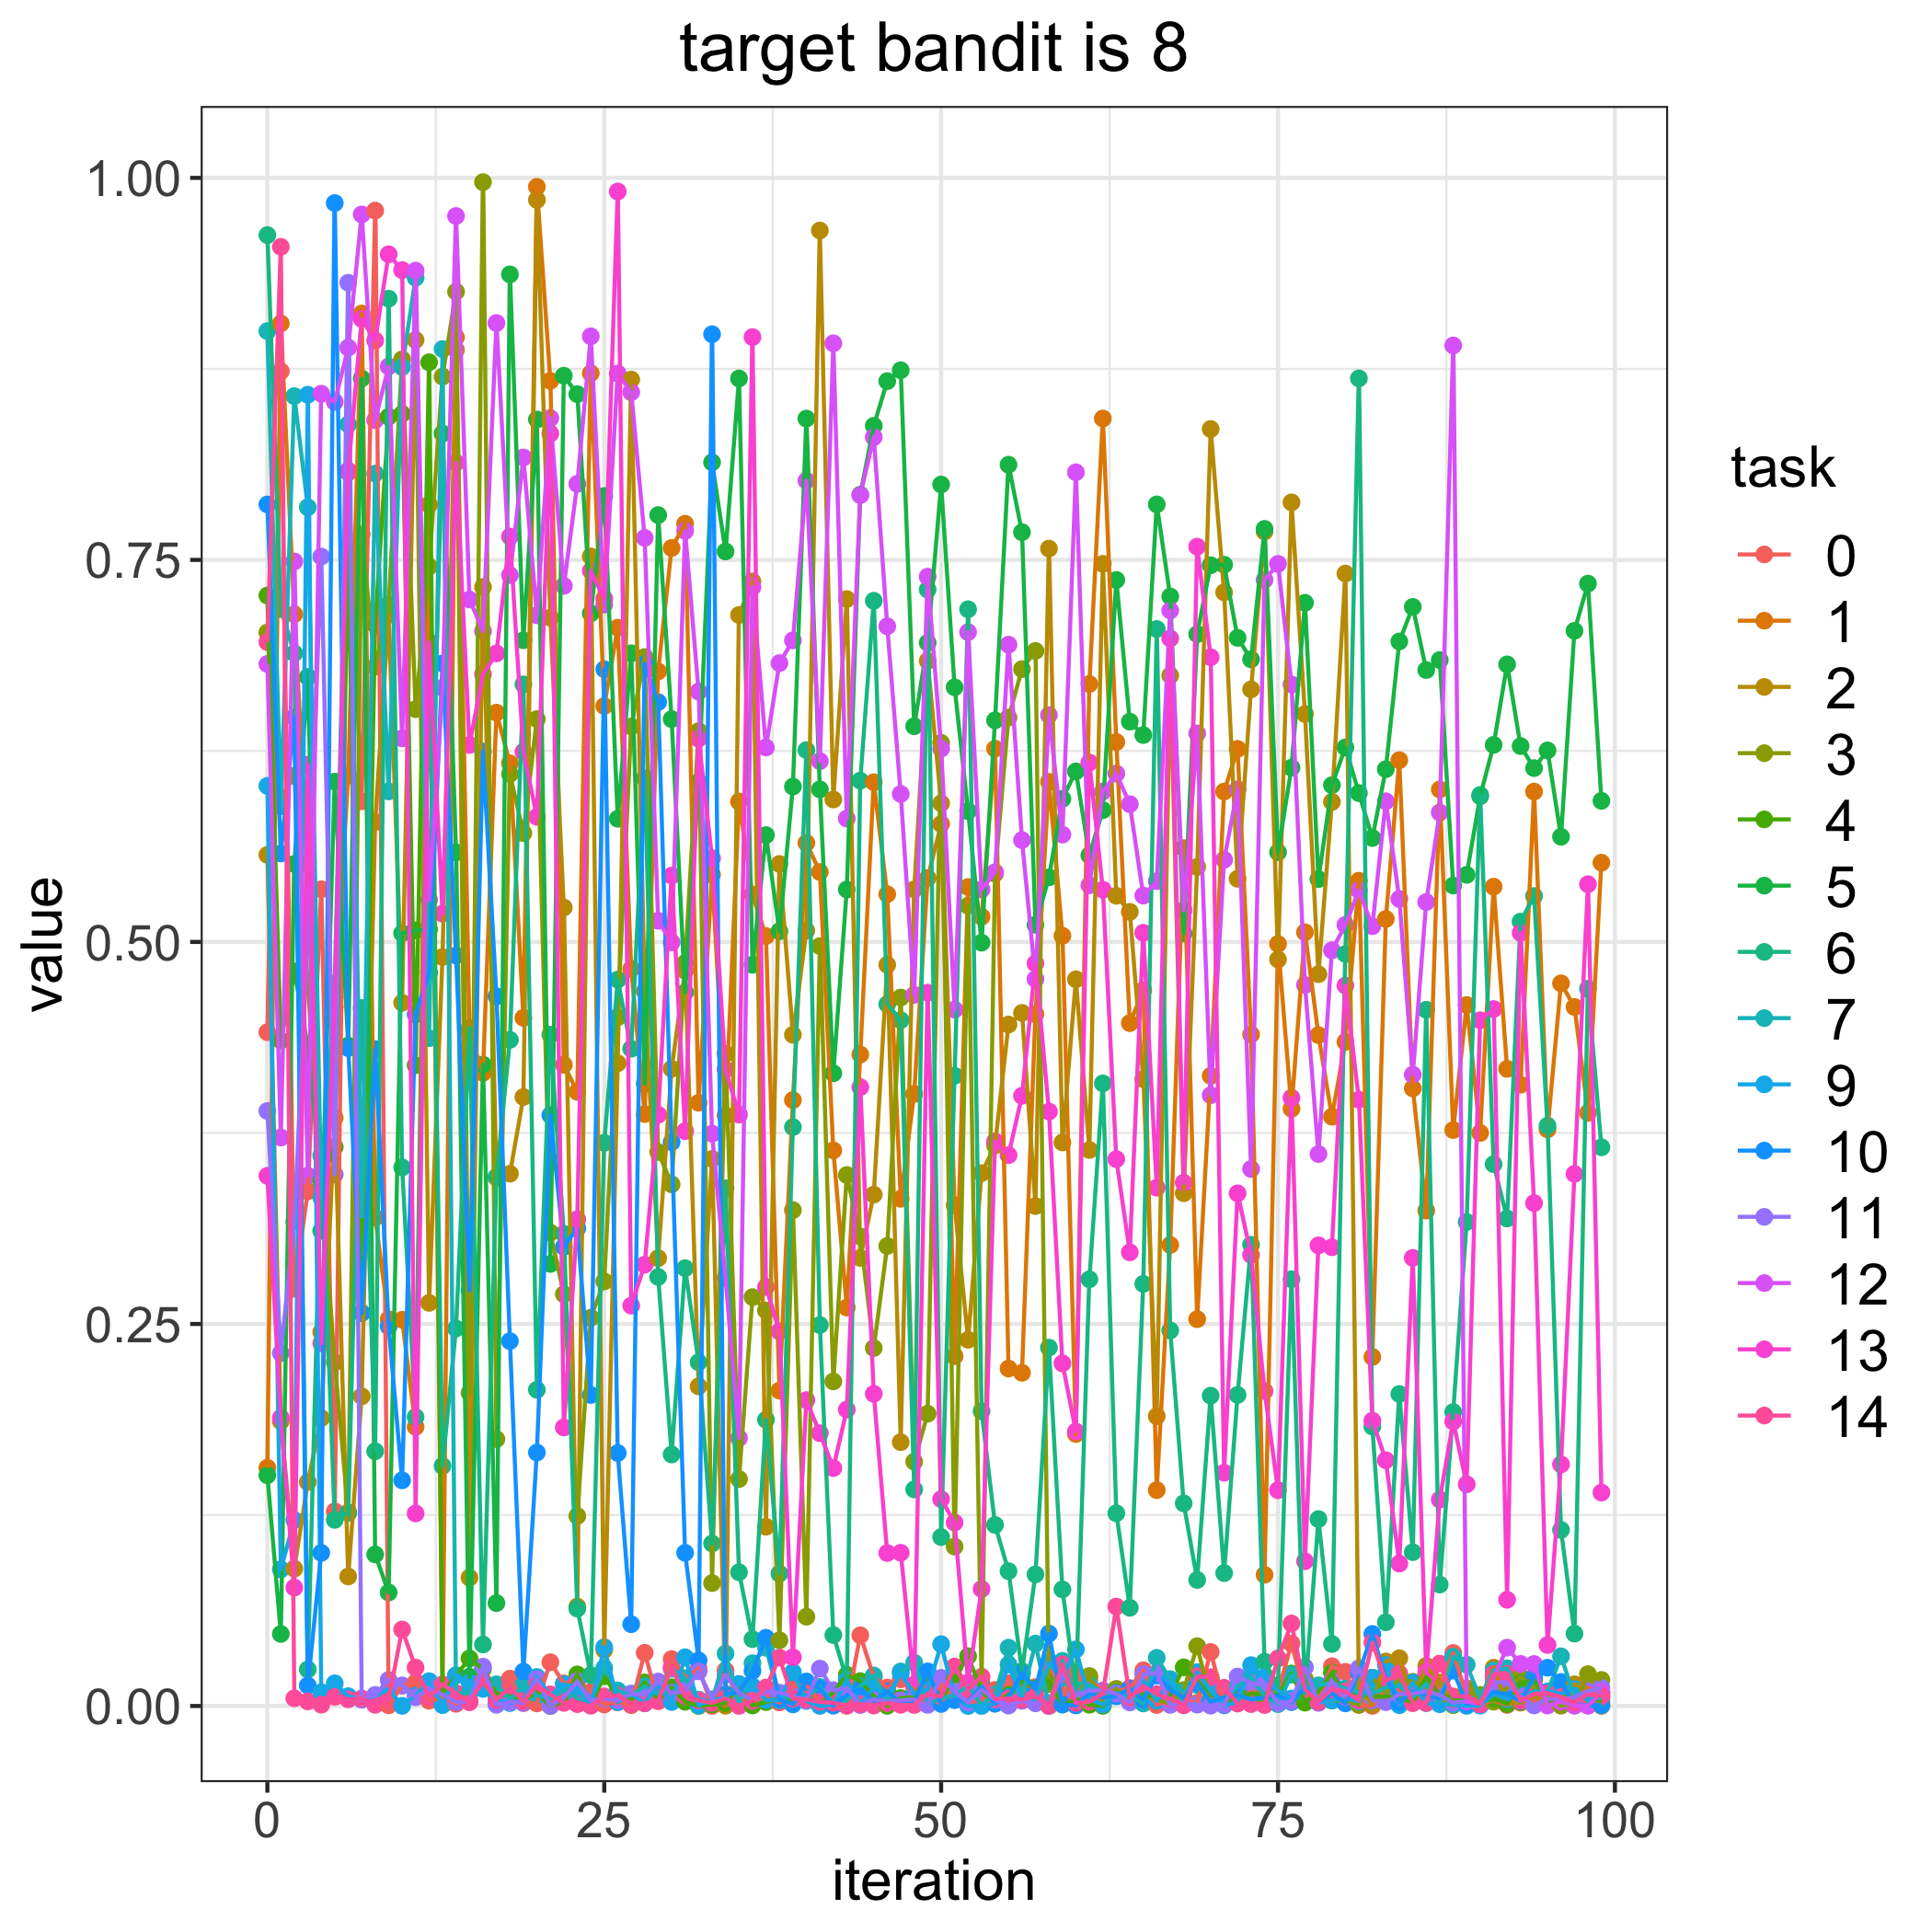

Source data for this figure (header and first rows):
, 0, 1, 2, 3, 4, 5, 6, 7, 9, 10, 11, 12, 13, 14
0, 0.4409, 0.1559, 0.557, 0.7025, 0.7267, 0.151, 0.9625, 0.8997, 0.6021, 0.7863, 0.3894, 0.6819, 0.3469, 0.6962
1, 0.8734, 0.9047, 0.1863, 0.5943, 0.4356, 0.04716, 0.7178, 0.5887, 0.08939, 0.5579, 0.2309, 0.372, 0.1886, 0.9549
2, 0.273, 0.7144, 0.08986, 0.6087, 0.4808, 0.5511, 0.6889, 0.8572, 0.1217, 0.6471, 0.3171, 0.749, 0.07749, 0.005042
3, 0.3368, 0.5513, 0.1465, 0.4725, 0.432, 0.6734, 0.02392, 0.7844, 0.8581, 0.01342, 0.5031, 0.3471, 0.6159, 0.003012
4, 0.5345, 0.2447, 0.1884, 0.3425, 0.3439, 0.3109, 0.3603, 0.3326, 0.00903, 0.1002, 0.7522, 0.8587, 0.2374, 0.0008822
5, 0.1274, 0.4578, 0.385, 0.2249, 0.3658, 0.6049, 0.1218, 0.4728, 0.01485, 0.9835, 0.3478, 0.8534, 0.4638, 0.006
6, 0.8073, 0.6088, 0.08475, 0.1266, 0.7564, 0.4322, 0.1264, 0.8387, 0.006403, 0.4305, 0.9314, 0.8889, 0.8084, 0.004368
7, 0.592, 0.9112, 0.2027, 0.7667, 0.2572, 0.8687, 0.4568, 0.3205, 0.004198, 0.2572, 0.004236, 0.9761, 0.9077, 0.004915
8, 0.9786, 0.3196, 0.5785, 0.6801, 0.7076, 0.09918, 0.1667, 0.8065, 0.006581, 0.4299, 0.007207, 0.8415, 0.8936, 0.0007672
9, 0.0004485, 0.2531, 0.7139, 0.7206, 0.8437, 0.07426, 0.921, 0.5985, 0.01102, 0.2484, 0.01704, 0.8766, 0.95, 0.004268
10, 0.01328, 0.2528, 0.4602, 0.8813, 0.8455, 0.5057, 0.3525, 0.8763, 0.0001077, 0.1477, 0.01342, 0.6332, 0.9396, 0.05006
11, 0.01539, 0.1827, 0.8939, 0.6523, 0.4193, 0.5076, 0.1891, 0.9346, 0.006834, 0.4526, 0.005758, 0.9393, 0.126, 0.02512
12, 0.003444, 0.7862, 0.2638, 0.7457, 0.8793, 0.5082, 0.6901, 0.437, 0.01623, 0.4798, 0.01123, 0.5275, 0.6962, 0.005987
13, 0.005582, 0.006654, 0.4901, 0.87, 0.008045, 0.8327, 0.1571, 0.888, 0.0005791, 0.6822, 0.007484, 0.6663, 0.5185, 0.01417
14, 0.001427, 0.8956, 0.8875, 0.9255, 0.02005, 0.5586, 0.247, 0.008023, 0.02006, 0.4911, 0.002579, 0.9751, 0.8136, 0.008309
15, 0.008359, 0.4407, 0.08398, 0.205, 0.03112, 0.01921, 0.4435, 0.008347, 0.01529, 0.272, 0.003203, 0.7241, 0.6289, 0.002433
16, 0.01456, 0.4143, 0.7323, 0.9972, 0.02422, 0.4197, 0.04026, 0.01487, 0.01118, 0.6246, 0.0257, 0.7034, 0.6751, 0.0163
17, 0.001993, 0.6501, 0.3458, 0.1746, 0.00789, 0.06734, 0.3463, 0.01419, 0.004239, 0.4644, 0.0007778, 0.905, 0.6888, 0.004031
18, 0.01787, 0.6169, 0.3483, 0.6099, 0.006487, 0.9369, 0.4359, 0.004144, 0.001904, 0.2388, 0.002542, 0.74, 0.7653, 0.0122
19, 0.001857, 0.4503, 0.3985, 0.5712, 0.00412, 0.6974, 0.6686, 0.01394, 0.004056, 0.02253, 0.002148, 0.817, 0.6244, 0.003132
20, 0.001685, 0.9941, 0.9856, 0.6458, 0.008846, 0.8419, 0.2069, 0.007019, 0.019, 0.1659, 0.01759, 0.7138, 0.5819, 0.01338
21, 0.02864, 0.8672, 0.7122, 0.3098, 9.857304675223907e-06, 0.2893, 0.4393, 0.00459, 0.006673, 0.3867, 6.123034291842191e-05, 0.8428, 0.8327, 0.00761
22, 0.01481, 0.4196, 0.5225, 0.2695, 0.002996, 0.8705, 0.309, 0.01047, 0.01433, 0.3004, 0.005286, 0.733, 0.1823, 0.002047
23, 0.01734, 0.4019, 0.06508, 0.1243, 0.02067, 0.8585, 0.06375, 0.005094, 0.01199, 0.3125, 0.01628, 0.7998, 0.3185, 0.001236
24, 0.00921, 0.8721, 0.7523, 0.254, 0.0006267, 0.715, 0.02022, 0.003081, 0.0004974, 0.2035, 0.003607, 0.8963, 0.7429, 0.0001811
25, 0.0009996, 0.6544, 0.03665, 0.2779, 0.01953, 0.7918, 0.3686, 0.02491, 0.03849, 0.6785, 0.004943, 0.7208, 0.7246, 0.006245
26, 0.002452, 0.7057, 0.4206, 0.4508, 0.005645, 0.5806, 0.4754, 0.01018, 0.002573, 0.1656, 0.003763, 0.872, 0.9911, 0.006804
27, 0.0005578, 0.4823, 0.868, 0.641, 0.004463, 0.6889, 0.4301, 0.006743, 0.008138, 0.05353, 0.00787, 0.8598, 0.262, 0.001464
28, 0.03478, 0.3873, 0.4677, 0.6864, 0.01541, 0.4072, 0.6071, 0.01292, 0.001727, 0.6817, 0.007262, 0.7644, 0.2888, 0.001792
29, 0.003132, 0.6771, 0.2931, 0.3625, 0.004411, 0.7793, 0.2808, 0.007615, 0.01393, 0.6569, 0.01602, 0.5138, 0.3869, 0.003476
30, 0.0307, 0.7578, 0.417, 0.3414, 0.01226, 0.6458, 0.1646, 0.02439, 0.002608, 0.369, 0.00852, 0.4997, 0.5434, 0.02514
31, 0.01815, 0.7737, 0.4812, 0.4862, 0.00276, 0.467, 0.2865, 0.01811, 0.0319, 0.1002, 0.009572, 0.769, 0.3762, 0.00663
32, 0.02468, 0.3947, 0.2092, 0.638, 1.8977975151847005e-05, 0.6046, 0.2249, 0.004177, 0.0003947, 0.02983, 0.02271, 0.6638, 0.633, 0.003663
33, 6.921562031617987e-05, 0.544, 0.358, 0.08045, 0.001009, 0.8138, 0.1064, 0.00288, 0.00416, 0.8977, 0.004309, 0.3745, 0.5547, 0.002065
34, 0.02324, 0.3864, 0.0001551, 0.4268, 0.002023, 0.7555, 0.3388, 0.03432, 0.005247, 0.007756, 0.0205, 0.2801, 0.4165, 0.004936
35, 0.003997, 0.5919, 0.7139, 0.1485, 0.01284, 0.8687, 0.08754, 0.0007165, 0.01444, 0.008794, 0.008588, 0.1753, 0.387, 9.418783664696849e-05
36, 0.002991, 0.531, 0.7359, 0.2676, 0.0003399, 0.4851, 0.04372, 0.02799, 0.013, 0.02299, 0.003631, 0.7322, 0.8958, 0.003357
37, 0.005479, 0.5039, 0.1173, 0.2588, 0.002565, 0.5699, 0.1873, 0.03806, 0.003913, 0.04466, 0.009616, 0.6273, 0.2742, 0.01207
38, 0.002332, 0.2064, 0.551, 0.043, 0.00496, 0.507, 0.08663, 0.004836, 0.003698, 0.004678, 0.008728, 0.6825, 0.2451, 0.03167
39, 0.01255, 0.3965, 0.4393, 0.3245, 0.003247, 0.6017, 0.3788, 0.00636, 0.0221, 0.001045, 0.006407, 0.6974, 0.03187, 0.004785
40, 0.01373, 0.5648, 0.5074, 0.05843, 0.006676, 0.8425, 0.6255, 0.006103, 0.00331, 0.01604, 0.003774, 0.8019, 0.2002, 0.004286
41, 0.003074, 0.5458, 0.9656, 0.4973, 0.0008597, 0.5998, 0.2493, 0.01247, 6.004410299213009e-05, 0.0113, 0.02446, 0.6183, 0.1785, 0.002658
42, 0.0009604, 0.3636, 0.5932, 0.2124, 0.009011, 0.414, 0.04644, 0.001705, 0.0008791, 0.0002227, 0.01033, 0.8918, 0.1557, 0.002105
43, 0.0001852, 0.2607, 0.7244, 0.3475, 0.02036, 0.5343, 0.01727, 0.003691, 0.01677, 0.007035, 0.0116, 0.5807, 0.194, 0.0002318
44, 0.04628, 0.4263, 0.2932, 0.3072, 0.01629, 0.7927, 0.6056, 0.01287, 0.001174, 0.0112, 0.0006602, 0.7924, 0.405, 0.001237
45, 0.01892, 0.6045, 0.3347, 0.2342, 0.006581, 0.8378, 0.7232, 0.01997, 0.01199, 0.003042, 0.004476, 0.8304, 0.2043, 0.0002722
46, 0.01209, 0.5312, 0.485, 0.301, 0.0001212, 0.867, 0.4593, 0.002808, 0.006431, 0.009476, 0.002571, 0.7066, 0.1001, 0.001864
47, 0.01746, 0.3319, 0.1727, 0.4636, 0.005217, 0.8741, 0.4488, 0.02261, 0.02123, 0.002124, 0.003769, 0.5968, 0.1003, 0.0007738
48, 0.01164, 0.4006, 0.5344, 0.1599, 0.005734, 0.6412, 0.1417, 0.02839, 0.007995, 0.002364, 0.004329, 0.4654, 0.01406, 0.0006703
49, 0.002475, 0.5418, 0.6839, 0.1913, 0.02075, 0.6958, 0.7306, 0.001049, 0.01065, 0.02264, 0.0007712, 0.739, 0.4668, 0.00798
50, 0.01419, 0.5772, 0.5907, 0.6303, 0.004397, 0.7993, 0.1106, 0.00507, 0.04044, 0.001314, 0.0184, 0.6265, 0.1354, 0.006191
51, 0.004256, 0.2289, 0.3277, 0.1043, 0.01833, 0.6666, 0.4124, 0.006874, 0.00537, 0.003834, 0.009555, 0.4557, 0.12, 0.02584
52, 0.001738, 0.536, 0.2397, 0.5237, 0.0326, 0.5856, 0.7177, 0.01332, 2.0302410136083024e-05, 0.002849, 0.002252, 0.7027, 0.01541, 0.01091
53, 0.004048, 0.5165, 0.3487, 0.01478, 0.009412, 0.4995, 0.1929, 0.0006341, 2.2341576137457673e-05, 0.01275, 0.01069, 0.5344, 0.07657, 0.01915
54, 0.01053, 0.6264, 0.3668, 0.5447, 0.002334, 0.645, 0.1185, 0.007394, 0.001464, 0.001654, 0.004123, 0.5456, 0.3694, 0.004674
55, 0.01493, 0.2208, 0.4459, 0.6468, 0.007374, 0.8123, 0.08823, 0.03817, 0.02713, 0.005753, 0.0002853, 0.6945, 0.3605, 0.004845
56, 0.01372, 0.218, 0.4536, 0.6785, 0.01584, 0.7681, 0.02285, 0.006157, 0.003757, 0.02141, 0.003379, 0.5666, 0.3993, 0.004151
57, 0.01234, 0.4526, 0.3272, 0.6904, 0.01163, 0.5112, 0.08611, 0.04085, 0.004242, 0.01074, 0.001752, 0.4757, 0.486, 0.006204
58, 0.02861, 0.6047, 0.7574, 0.01434, 0.0163, 0.5423, 0.2345, 2.525693576600658e-05, 0.0279, 0.04736, 0.001933, 0.6485, 0.389, 5.9471310376676814e-05
59, 0.007093, 0.504, 0.3688, 0.02044, 0.0009322, 0.5936, 0.07628, 0.02953, 0.01834, 0.001008, 0.02111, 0.5703, 0.2242, 0.02726
... 40 more rows
